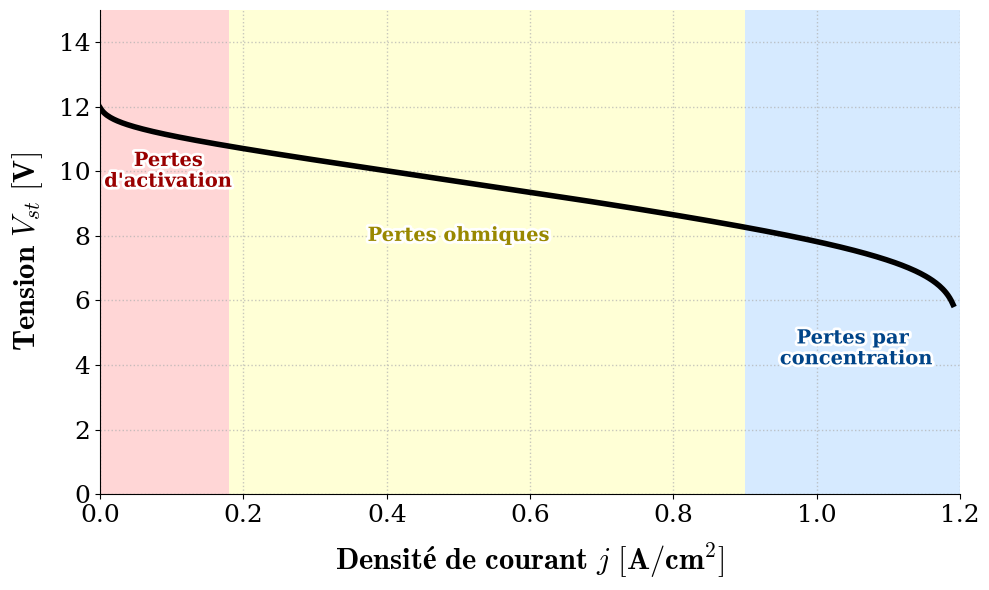

The matplotlib source for this figure:
import numpy as np
import matplotlib.pyplot as plt
import matplotlib.patheffects as path_effects

# --- Configuration du style Publication Scientifique ---
plt.rcParams.update({
    "text.usetex": False,
    "mathtext.fontset": "cm",
    "font.family": "serif",
    "axes.labelsize": 18,
    "axes.titlesize": 20,
    "legend.fontsize": 15,
    "xtick.labelsize": 14,
    "ytick.labelsize": 14,
    "lines.linewidth": 1.8,
    "grid.alpha": 0.7,
    "grid.linestyle": "--"
})

# --- Paramètres Physiques ---
FC = {
    'R': 0.001,                # (Ohm) Kong et al.
    'eff': 0.50,
    'n_series': 10,            # Number of cells in series
    'n_parallel': 1,           # Number of stacks in parallel
    'T': 273 + 60,             # (K) FC temperature
    'E_0': 1.23,               # (V) 57.5/53 from Bressel et al.
    'CAPEX':2500,              # €/kW
    'CAPEX_stack': 0.3*2500,   #€/kW on prend 30% du CAPEX total (qui inclut BoP etc.)
    'SoH_EoL' : 0.9,           # 20% de perte en tension
    'j_0': 1e-3,               # [A/cm2] courant d'échange  
    'j_L': 1.2                 # [A/cm2] courant limite 
}

j_in = 0.0051             # (A/cm2) Internal current (Suyao model)
A    =  0.6e-4             # Tafel's constant
B    = -1.5e-4             # Concentration drop constant
S    = 220                 # (cm2) Electrode surface (Kong et al. + Bressel)

def calculate_vst(j_val):
    term_act = A * FC['T'] * np.log((j_val + j_in) / FC['j_0'])
    term_ohm = FC['R'] * (j_val * S)
    ratio_conc = 1 - (j_val / FC['j_L'])
    ratio_conc = np.maximum(ratio_conc, 1e-10)
    term_conc = - B * FC['T'] * np.log(ratio_conc)
    return FC['n_series'] * (FC['E_0'] - term_ohm - term_act + term_conc)

# Génération des données
j_range = np.linspace(0.0001, FC['j_L'] - 0.01, 500)
v_stack = calculate_vst(j_range)

# --- Création de la figure (Format MATLAB [5 5 20 11] -> ~7.8 x 4.3 inches) ---
fig, ax = plt.subplots(figsize=(10, 6))

# Tracé de la courbe (Noir profond, très épais)
ax.plot(j_range, v_stack, color='black', linewidth=4, zorder=5)

# --- Zones de Pertes (Couleurs plus saturées et contrastées) ---
# Activation
ax.axvspan(0, 0.18, color='#FF9999', alpha=0.4, lw=0, label='Activation')
# Ohmique
ax.axvspan(0.18, 0.9, color='#FFFF99', alpha=0.4, lw=0, label='Ohmic')
# Concentration
ax.axvspan(0.9, FC['j_L'], color='#99CCFF', alpha=0.4, lw=0, label='Concentration')

# --- Ajout des Textes avec Halo et LaTeX ---
def add_impact_text(x, y, text, color):
    # On garde fontsize et fontweight ici, pas besoin de LaTeX
    txt = ax.text(x, y, text, color=color, fontsize=14, fontweight='bold', 
                  ha='center', va='center', zorder=6)
    txt.set_path_effects([path_effects.withStroke(linewidth=4, foreground='white')])

# Utilise simplement \n dans une chaîne de caractères normale
add_impact_text(0.095, 10, "Pertes\nd'activation", '#990000')
add_impact_text(0.5, 8, "Pertes ohmiques", '#998800')
add_impact_text(1.05, 4.5, "Pertes par\n concentration", '#004488')

# --- Mise en forme des axes ---
# Utilisation de la syntaxe LaTeX bold demandée
ax.set_xlabel(r'$\mathbf{Densité \ de\ courant\ \mathit{j}\ [A/cm^2]}$', fontsize=22, labelpad=10)
ax.set_ylabel(r'$\mathbf{Tension\ \mathit{V_{st}}\ [V]}$', fontsize=22, labelpad=10)

ax.tick_params(axis='both', which='major', labelsize=18)

# Grille (plus marquée pour la lecture de données)
ax.grid(True, which='both', linestyle=':', linewidth=1, alpha=0.7, zorder=0)

# Limites et suppression des bordures superflues
ax.set_xlim(0, FC['j_L'])
ax.set_ylim(0, 15) # Zoomé sur la zone utile pour plus de clarté
ax.spines['top'].set_visible(False)
ax.spines['right'].set_visible(False)

plt.tight_layout()

# --- Sauvegarde en PDF haute qualité ---
plt.savefig('PEMFC_Polarization_Curve.pdf', format='pdf', bbox_inches='tight')
plt.show()
